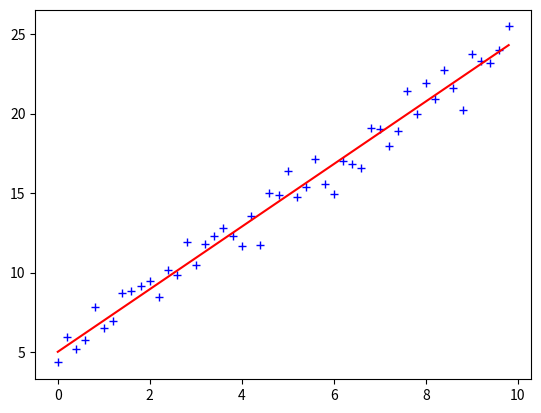

Reproduce this figure in Python.
# -*- coding: utf-8 -*-
import numpy as np
from scipy import stats
import matplotlib.pyplot as plt

# 构造训练数据
x = np.arange(0., 10., 0.2)
m = len(x)  # 训练数据点数目
x0 = np.full(m, 1.0)
input_data = np.vstack([x0, x]).T  # 将偏置b作为权向量的第一个分量
target_data = 2 * x + 5 + np.random.randn(m)

# 两种终止条件
loop_max = 10000  # 最大迭代次数(防止死循环)
epsilon = 1e-3

# 初始化权值
np.random.seed(0)
w = np.random.randn(2)
# w = np.zeros(2)

alpha = 0.001  # 步长(注意取值过大会导致振荡,过小收敛速度变慢)
diff = 0.
error = np.zeros(2)
count = 0  # 循环次数
finish = 0  # 终止标志

if 1 == 0:
    # -------------------------------------------随机梯度下降算法----------------------------------------------------------
    while count < loop_max:
        count += 1
        # 遍历训练数据集，不断更新权值
        for i in range(m):
            diff = np.dot(w, input_data[i]) - target_data[i]  # 训练集代入,计算误差值
            # 采用随机梯度下降算法,更新一次权值只使用一组训练数据
            w = w - alpha * diff * input_data[i]
            # ------------------------------终止条件判断-----------------------------------------
            # 若没终止，则继续读取样本进行处理，如果所有样本都读取完毕了,则循环重新从头开始读取样本进行处理。
        # ----------------------------------终止条件判断-----------------------------------------
        # 注意：有多种迭代终止条件，和判断语句的位置。终止判断可以放在权值向量更新一次后,也可以放在更新m次后。
        if np.linalg.norm(w - error) < epsilon:  # 终止条件：前后两次计算出的权向量的绝对误差充分小
            finish = 1
            break
        else:
            error = w
    print('loop count = %d' % count, '\tw:[%f, %f]' % (w[0], w[1]))

if 1 == 1:
    # -----------------------------------------------梯度下降法-----------------------------------------------------------
    while count < loop_max:
        count += 1
        # 标准梯度下降是在权值更新前对所有样例汇总误差，而随机梯度下降的权值是通过考查某个训练样例来更新的
        # 在标准梯度下降中，权值更新的每一步对多个样例求和，需要更多的计算
        sum_m = np.zeros(2)
        for i in range(m):
            dif = (np.dot(w, input_data[i]) - target_data[i]) * input_data[i]
            sum_m = sum_m + dif  # 当alpha取值过大时,sum_m会在迭代过程中会溢出
        w = w - alpha * sum_m  # 注意步长alpha的取值,过大会导致振荡
        # w = w - 0.005 * sum_m      # alpha取0.005时产生振荡,需要将alpha调小
        # 判断是否已收敛
        if np.linalg.norm(w - error) < epsilon:
            finish = 1
            break
        else:
            error = w
    print('loop count = %d' % count, '\tw:[%f, %f]' % (w[0], w[1]))


plt.plot(x, target_data, 'b+')
plt.plot(x, w[1] * x + w[0], 'r')
plt.show()

# check with scipy linear regression
slope, intercept, r_value, p_value, slope_std_error = stats.linregress(x, target_data)
print('intercept = %s slope = %s' % (intercept, slope))
